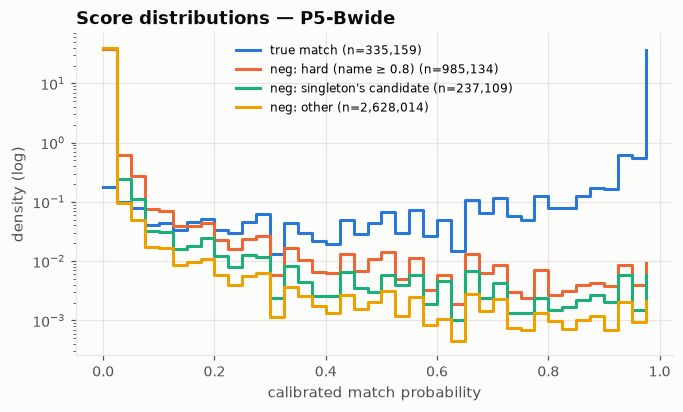

Source data for this figure (header and first rows):
kind, bin_lo, density
true match, 0.0, 0.1753
true match, 0.025, 0.1004
true match, 0.05, 0.07781
true match, 0.075, 0.04153
true match, 0.1, 0.04487
true match, 0.125, 0.03294
true match, 0.15, 0.04535
true match, 0.175, 0.05168
true match, 0.2, 0.03413
true match, 0.225, 0.02972
true match, 0.25, 0.04595
true match, 0.275, 0.06134
true match, 0.3, 0.01301
true match, 0.325, 0.04428
true match, 0.35, 0.0296
true match, 0.375, 0.0222
true match, 0.4, 0.01981
true match, 0.425, 0.05013
true match, 0.45, 0.02829
true match, 0.475, 0.04356
true match, 0.5, 0.06803
true match, 0.525, 0.02948
true match, 0.55, 0.07209
true match, 0.575, 0.02626
true match, 0.6, 0.04857
true match, 0.625, 0.0148
true match, 0.65, 0.1073
true match, 0.675, 0.06552
true match, 0.7, 0.1162
true match, 0.725, 0.05884
true match, 0.75, 0.04869
true match, 0.775, 0.1265
true match, 0.8, 0.07853
true match, 0.825, 0.08032
true match, 0.85, 0.1272
true match, 0.875, 0.1705
true match, 0.9, 0.1624
true match, 0.925, 0.6294
true match, 0.95, 0.552
true match, 0.975, 36.43
neg: hard (name ≥ 0.8), 0.0, 38.54
neg: hard (name ≥ 0.8), 0.025, 0.6271
neg: hard (name ≥ 0.8), 0.05, 0.2762
neg: hard (name ≥ 0.8), 0.075, 0.0765
neg: hard (name ≥ 0.8), 0.1, 0.07114
neg: hard (name ≥ 0.8), 0.125, 0.03845
neg: hard (name ≥ 0.8), 0.15, 0.03849
neg: hard (name ≥ 0.8), 0.175, 0.0445
neg: hard (name ≥ 0.8), 0.2, 0.02245
neg: hard (name ≥ 0.8), 0.225, 0.01604
neg: hard (name ≥ 0.8), 0.25, 0.02351
neg: hard (name ≥ 0.8), 0.275, 0.02676
neg: hard (name ≥ 0.8), 0.3, 0.005806
neg: hard (name ≥ 0.8), 0.325, 0.01693
neg: hard (name ≥ 0.8), 0.35, 0.01044
neg: hard (name ≥ 0.8), 0.375, 0.006659
neg: hard (name ≥ 0.8), 0.4, 0.006212
neg: hard (name ≥ 0.8), 0.425, 0.0134
neg: hard (name ≥ 0.8), 0.45, 0.006781
neg: hard (name ≥ 0.8), 0.475, 0.01104
... 100 more rows
